2-way image classification set "labeled-frames" from GitHub (gloriawng/blink); label vocabulary: cat present, no cat.

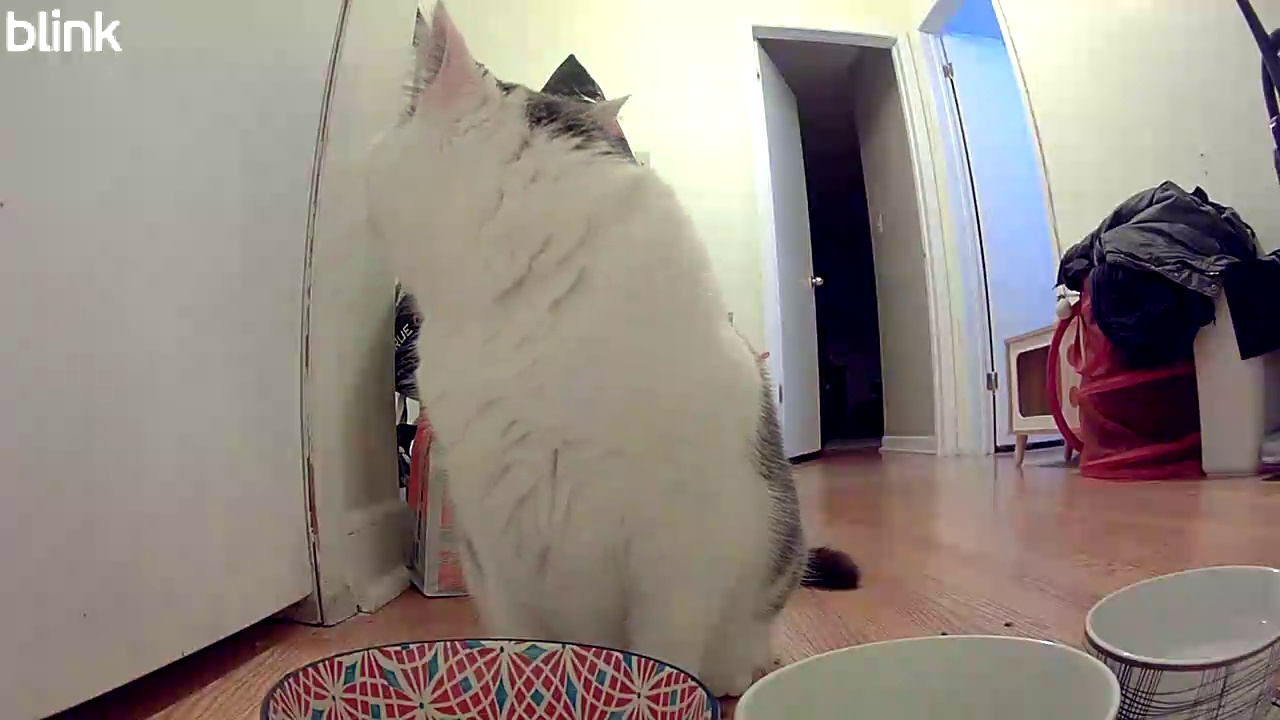
Label: cat present

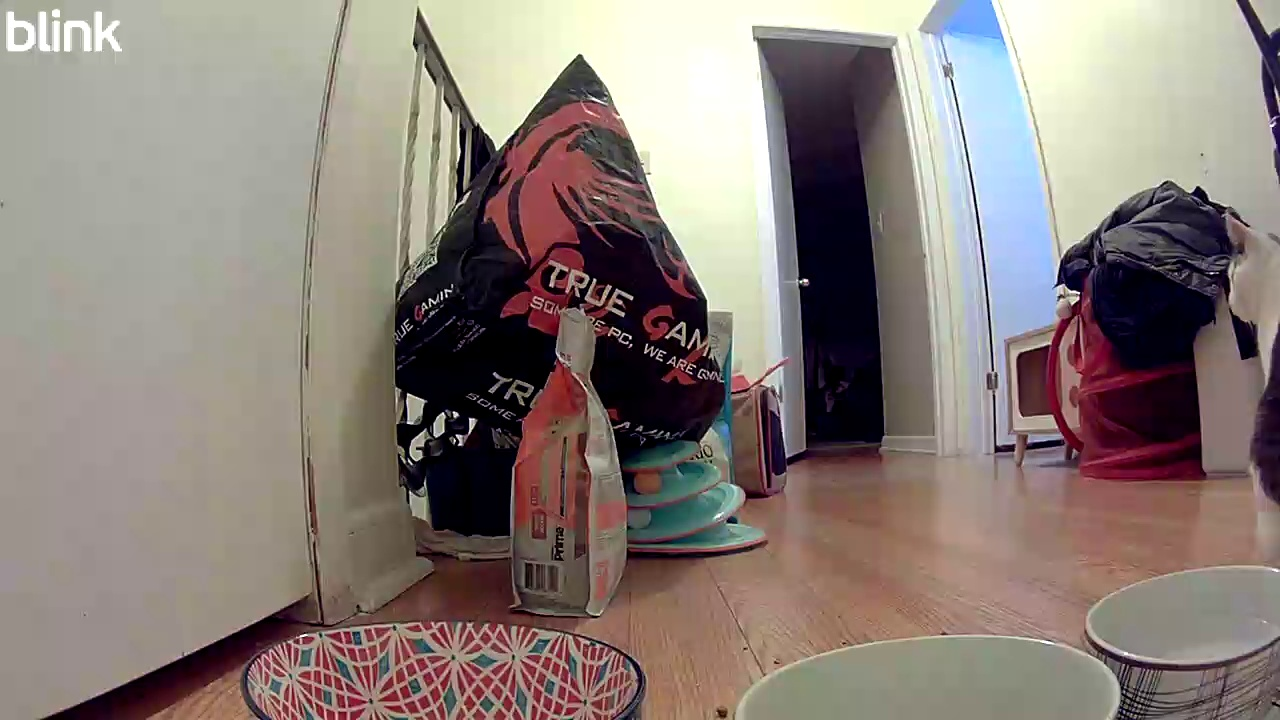
Label: no cat

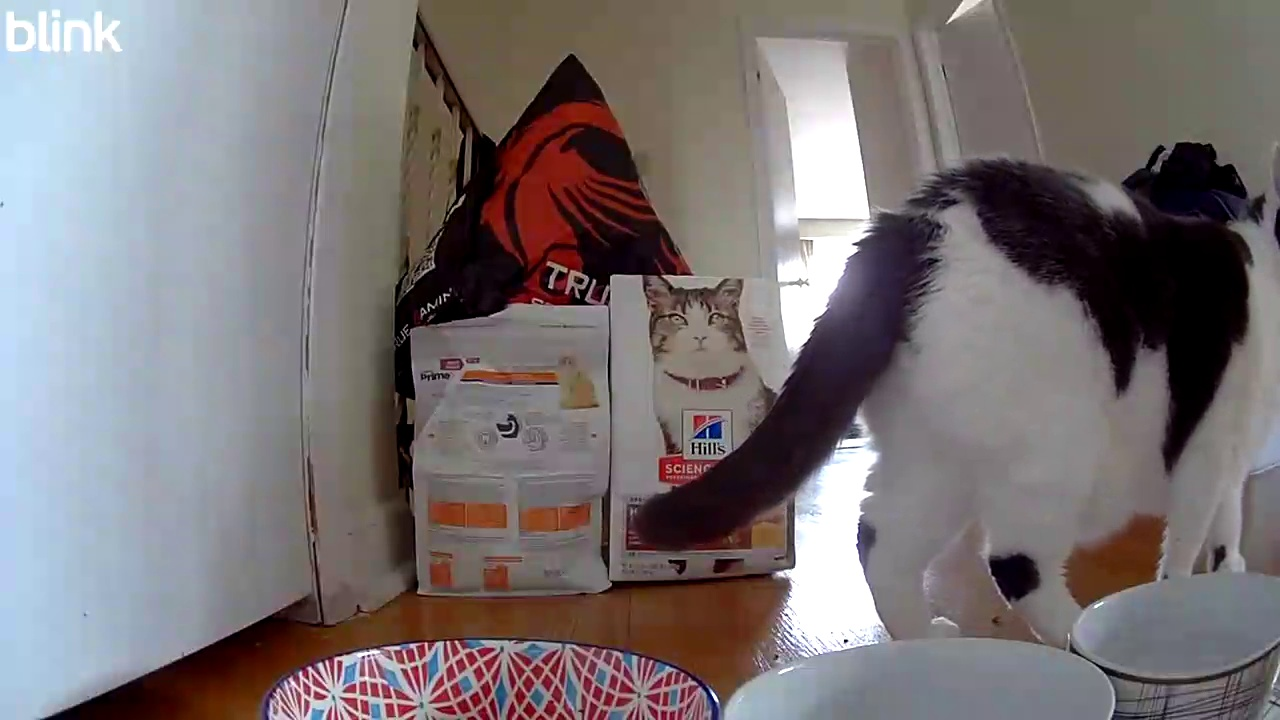
Label: cat present

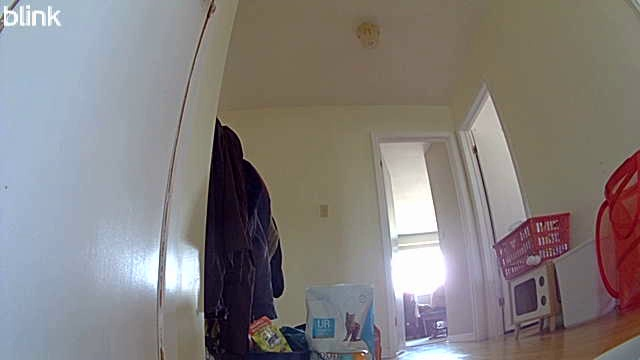
Label: no cat

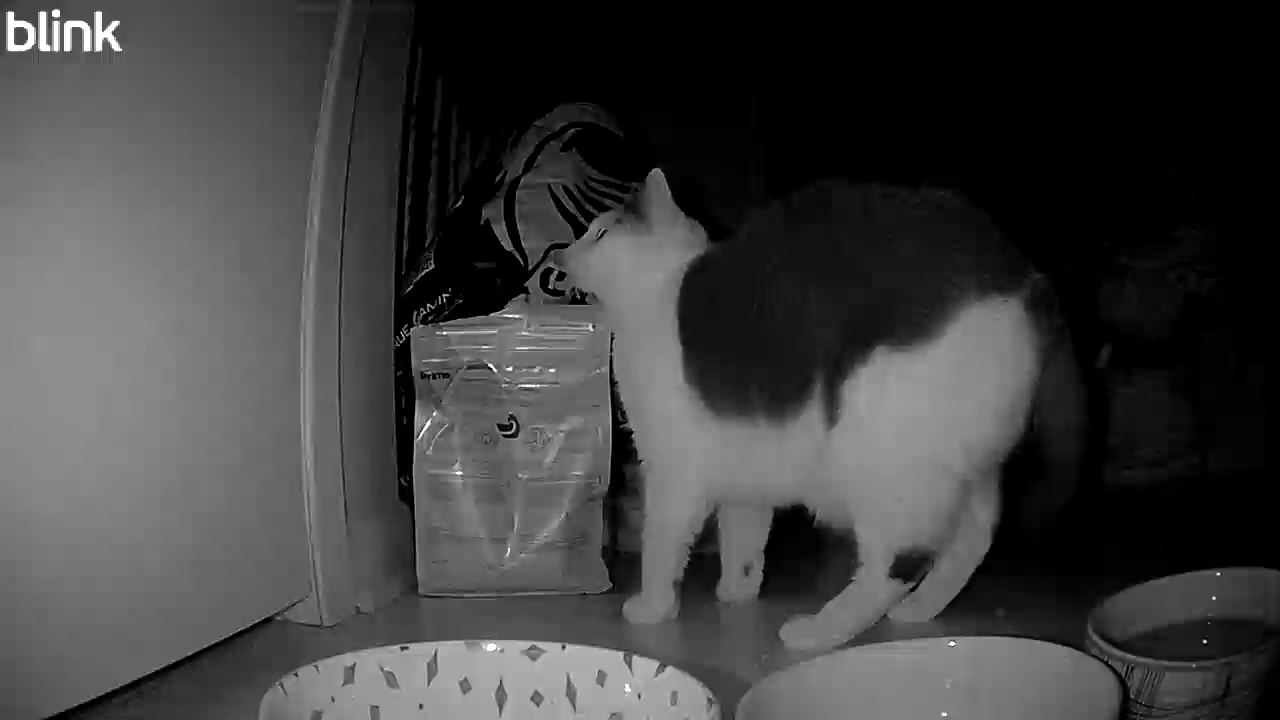
Label: cat present

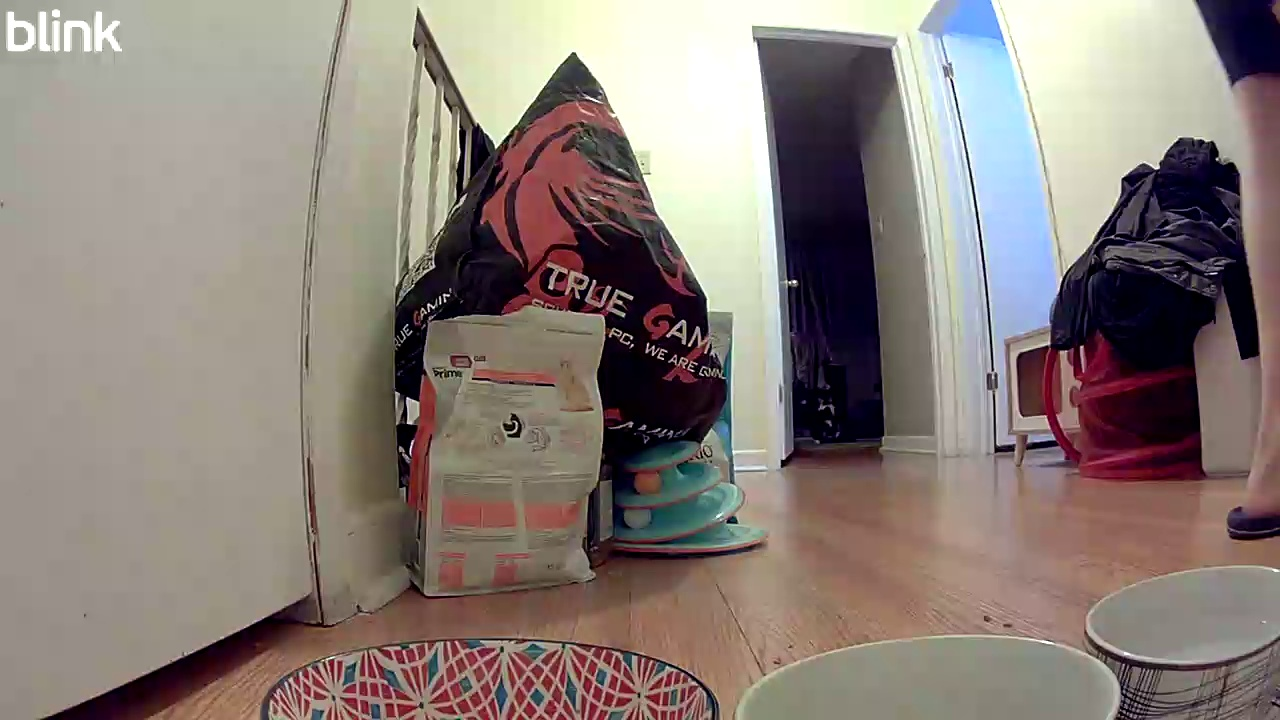
Label: no cat
